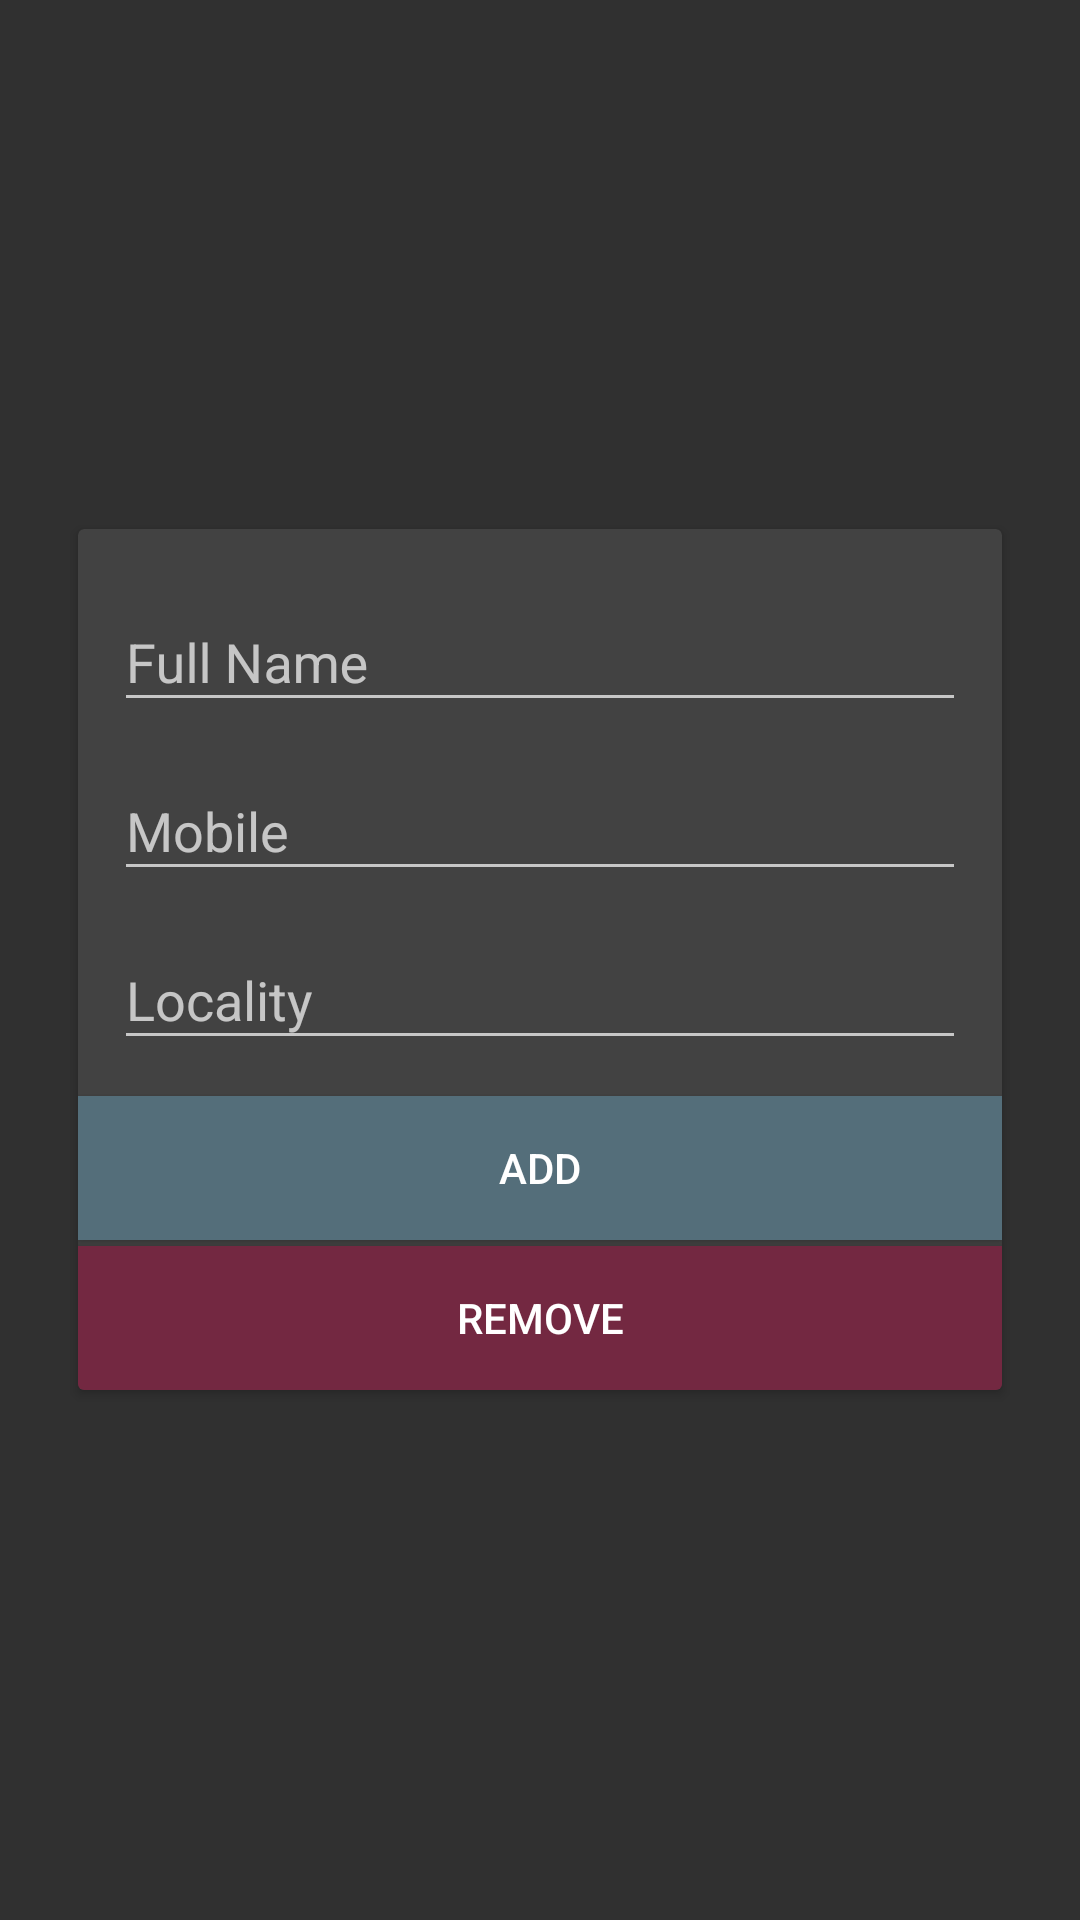

Here is an Android app screen rendered from its layout file. Give the layout XML and the strings, colors and styles it references.
<!-- AndroidManifest.xml: application theme AppTheme -->
<!-- res/layout/activity_add_customer.xml -->
<?xml version="1.0" encoding="utf-8"?>
<RelativeLayout xmlns:android="http://schemas.android.com/apk/res/android"
    xmlns:app="http://schemas.android.com/apk/res-auto"
    xmlns:tools="http://schemas.android.com/tools"
    android:layout_width="match_parent"
    android:layout_height="match_parent"
    android:orientation="vertical"
    android:paddingBottom="@dimen/activity_vertical_margin"
    android:paddingLeft="@dimen/activity_horizontal_margin"
    android:paddingRight="@dimen/activity_horizontal_margin"
    android:paddingTop="@dimen/activity_vertical_margin"
    tools:context=".activity.AddCustomerActivity">


    <androidx.cardview.widget.CardView
        android:layout_width="match_parent"
        android:layout_height="wrap_content"
        android:layout_centerInParent="true"
        android:layout_margin="10dp"
        android:elevation="10dp"
        app:cardCornerRadius="2dp">

        <ScrollView
            android:layout_width="match_parent"
            android:layout_height="match_parent">

            <LinearLayout
                android:layout_width="match_parent"
                android:layout_height="wrap_content"

                android:orientation="vertical">


                <LinearLayout
                    android:layout_width="match_parent"
                    android:layout_height="wrap_content"
                    android:layout_margin="10dp"
                    android:orientation="vertical">

                    

                    <com.google.android.material.textfield.TextInputLayout
                        android:layout_width="match_parent"
                        android:layout_height="wrap_content"
                        android:layout_margin="2dp">

                        <EditText
                            android:id="@+id/etFirstName"
                            android:layout_width="match_parent"
                            android:layout_height="wrap_content"
                            android:hint="Full Name"
                            android:singleLine="true" />
                    </com.google.android.material.textfield.TextInputLayout>

                    

                    <com.google.android.material.textfield.TextInputLayout
                        android:layout_width="match_parent"
                        android:layout_height="wrap_content"
                        android:layout_margin="2dp">

                        <EditText
                            android:id="@+id/etMobile"
                            android:layout_width="match_parent"
                            android:layout_height="wrap_content"
                            android:hint="Mobile"
                            android:inputType="phone"
                            android:singleLine="true" />
                    </com.google.android.material.textfield.TextInputLayout>

                    <com.google.android.material.textfield.TextInputLayout
                        android:layout_width="match_parent"
                        android:layout_height="wrap_content"
                        android:layout_margin="2dp">

                        <EditText
                            android:id="@+id/etLocality"
                            android:layout_width="match_parent"
                            android:layout_height="wrap_content"
                            android:hint="Locality"
                            android:singleLine="true" />
                    </com.google.android.material.textfield.TextInputLayout>

                </LinearLayout>

                <Button
                    android:id="@+id/btnAddPatient"
                    android:layout_width="match_parent"
                    android:layout_height="wrap_content"
                    android:background="@color/colorPrimary"
                    android:onClick="onBtnClick"
                    android:text="Add"
                    android:textColor="@android:color/white" />

                <Button
                    android:id="@+id/btnRemovePatient"
                    android:layout_width="match_parent"
                    android:layout_height="wrap_content"
                    android:layout_marginTop="2dp"
                    android:background="@color/red"
                    android:onClick="onBtnClick"
                    android:text="Remove"
                    android:textColor="@android:color/white"
                    android:visibility="visible" />


            </LinearLayout>
        </ScrollView>
    </androidx.cardview.widget.CardView>

</RelativeLayout>
<!-- resources referenced by this layout -->
<resources>
  <color name="colorPrimary">#546E7A</color>
  <color name="red">#732841</color>
  <dimen name="activity_horizontal_margin">16dp</dimen>
  <dimen name="activity_vertical_margin">16dp</dimen>
  <style name="AppTheme" parent="Theme.AppCompat">
          
          <item name="colorPrimary">@color/colorPrimary</item>
          <item name="colorPrimaryDark">@color/colorPrimaryDark</item>
          <item name="colorAccent">@color/colorAccent</item>
      </style>
  <color name="colorPrimaryDark">#546E7A</color>
  <color name="colorAccent">#FF4081</color>
</resources>
